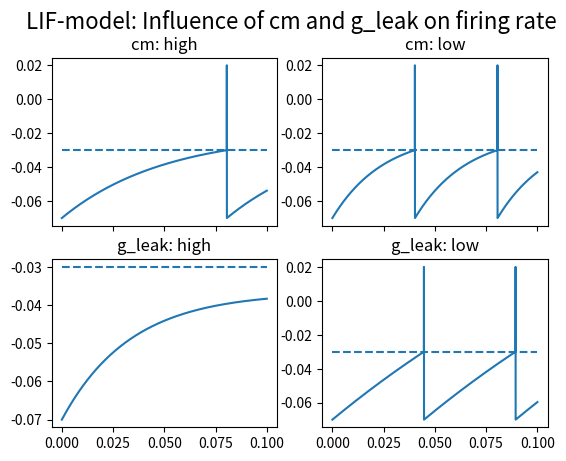

Reproduce this figure in Python.
# -*- coding: utf-8 -*-
"""
Originally Created on Tue May  7 14:33:49 2019
Updated on Wed August 23 14:14:23 2023

[redacted]
"""

import numpy as np
import matplotlib.pyplot as plt


def membrane_voltage(vm, i_stim, cm, g_leak, params):
    r = 1 / g_leak
    tau = cm * r

    for index in range(len(params["time"]) - 1):
        if vm[index] < params["v_thr"]:
            vm[index + 1] = (((-vm[index] + params["v_rest"]) / tau) + (i_stim[index] / cm)) * \
                            params["step_size"] + vm[index]
        elif vm[index] == params["v_spike"]:
            vm[index + 1] = params["v_rest"]
        elif vm[index] > params["v_thr"]:
            vm[index + 1] = params["v_spike"]

    return vm


# Parameters
params = {
    "v_rest": -70e-3, # Resting membrane potential (mV)
    "v_thr": -30e-3, # Threshold for firing an action potential (mV)
    "v_spike": 20e-3, # Voltage during an action potential (mV)
    "step_size": 30e-6, # Time step size (ms)
}

params["time"] = np.arange(0, 0.1, params["step_size"])

vm = np.zeros(len(params["time"]))
vm[0] = params["v_rest"]

i_stim = np.zeros(len(params["time"]))
i_stim[:4999] = 10e-6

# Plotting
fig, axes = plt.subplots(2, 2, sharex='col', clear=True)
fig.suptitle('LIF-model: Influence of cm and g_leak on firing rate', fontsize=16)

conditions = [
    {"title": 'cm: high', "cm": 10e-6, "g_leak": 200e-6},
    {"title": 'cm: low', "cm": 5e-6, "g_leak": 200e-6},
    {"title": 'g_leak: high', "cm": 10e-6, "g_leak": 300e-6},
    {"title": 'g_leak: low', "cm": 10e-6, "g_leak": 50e-6}
]

for ax, condition in zip(axes.flatten(), conditions):
    vm_copy = np.copy(vm)  # Create a copy of vm for each condition
    ax.plot(params["time"], membrane_voltage(vm_copy, i_stim, condition["cm"], condition["g_leak"], params), label='')
    ax.hlines(params["v_thr"], params["time"][0], params["time"][-1], linestyles='dashed', label='threshold')
    ax.set_title(condition["title"])

plt.show()
